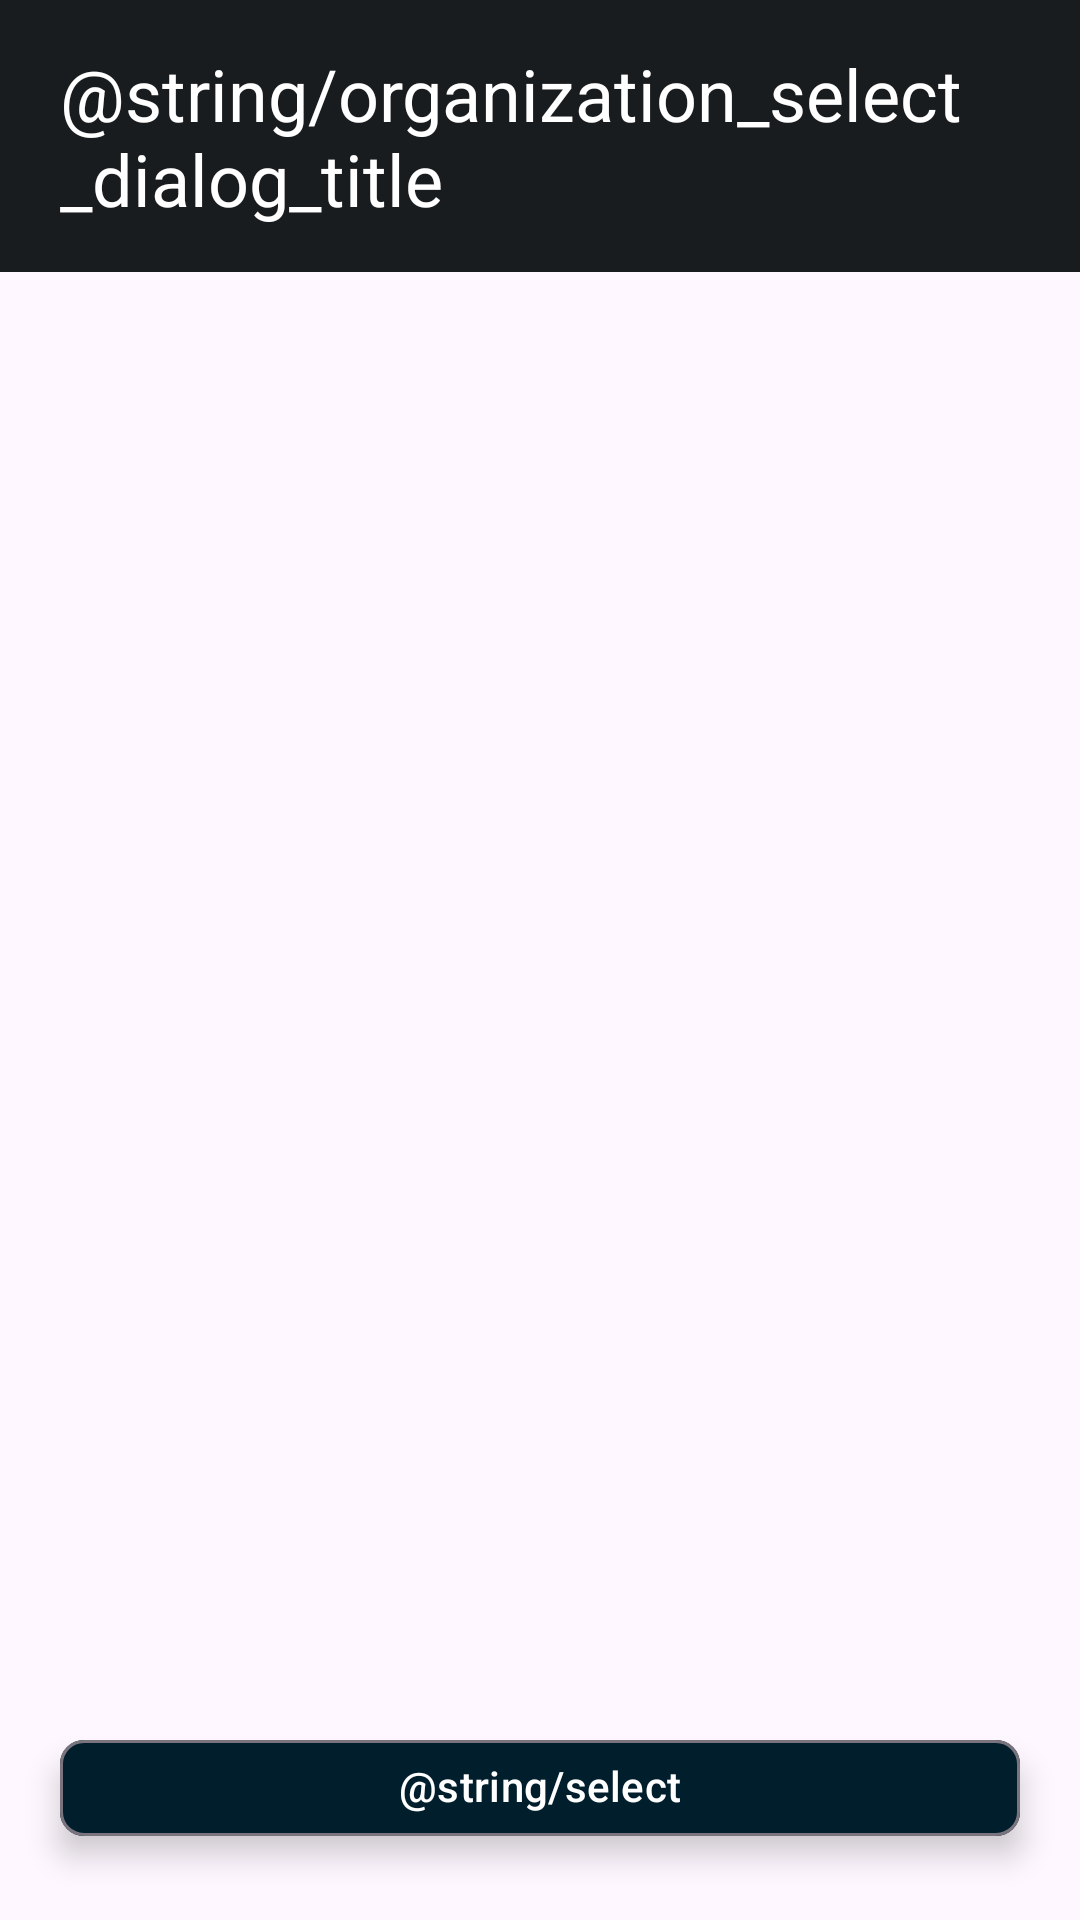

Layout XML and referenced resources for this Android screen:
<!-- AndroidManifest.xml: application theme Theme.FixTag -->
<!-- res/layout/dialog_organization_select.xml -->
<?xml version="1.0" encoding="utf-8"?>

<LinearLayout xmlns:android="http://schemas.android.com/apk/res/android"
    xmlns:app="http://schemas.android.com/apk/res-auto"
    xmlns:tools="http://schemas.android.com/tools"
    android:layout_width="match_parent"
    android:layout_height="match_parent"
    android:orientation="vertical"
    tools:context=".ui.dialogs.OrganizationSelectDialogFragment">

    <LinearLayout
        android:layout_width="match_parent"
        android:layout_height="wrap_content"
        android:background="@color/material_dynamic_neutral10"
        android:orientation="horizontal"
        android:paddingStart="10dp"
        android:paddingTop="5dp"
        android:paddingEnd="10dp"
        android:paddingBottom="5dp">

        <TextView
            android:layout_width="match_parent"
            android:layout_height="wrap_content"
            android:layout_gravity="center|start"
            android:layout_margin="10dp"
            android:gravity="center|start"
            android:text="@string/organization_select_dialog_title"
            android:textColor="@color/white"
            android:textSize="24sp" />

    </LinearLayout>

    <FrameLayout
        android:layout_width="match_parent"
        android:layout_height="0dp"
        android:layout_weight="1">

        <androidx.recyclerview.widget.RecyclerView
            android:id="@+id/recyclerView"
            android:layout_width="match_parent"
            android:layout_height="match_parent"
            android:clipToPadding="false"
            android:paddingStart="10dp"
            android:paddingTop="10dp"
            android:paddingEnd="10dp"
            android:paddingBottom="96dp"
            app:layoutManager="androidx.recyclerview.widget.LinearLayoutManager"
            tools:listitem="@layout/item_organization" />

        <com.google.android.material.chip.Chip
            android:id="@+id/select"
            android:layout_width="match_parent"
            android:layout_height="wrap_content"
            android:layout_gravity="bottom|center"
            android:layout_margin="20dp"
            android:layout_marginStart="50dp"
            android:layout_marginEnd="50dp"
            android:elevation="6dp"
            android:text="@string/select"
            android:textAlignment="center"
            android:textColor="@color/material_dynamic_primary100"
            app:chipBackgroundColor="@color/material_dynamic_primary10" />
    </FrameLayout>

</LinearLayout>
<!-- res/layout/item_organization.xml (included above) -->
<?xml version="1.0" encoding="utf-8"?>

<com.google.android.material.card.MaterialCardView xmlns:android="http://schemas.android.com/apk/res/android"
    xmlns:app="http://schemas.android.com/apk/res-auto"
    xmlns:tools="http://schemas.android.com/tools"
    android:layout_width="match_parent"
    android:layout_height="wrap_content"
    android:layout_margin="5dp"
    android:layout_marginStart="10dp"
    app:cardCornerRadius="5dp"
    app:cardElevation="2dp">

    <LinearLayout
        android:id="@+id/mainLinearLayout"
        android:layout_width="match_parent"
        android:layout_height="wrap_content"
        android:orientation="vertical"
        android:padding="10dp">

        <LinearLayout
            android:id="@+id/organizationLinearLayout"
            android:layout_width="match_parent"
            android:layout_height="wrap_content"
            android:orientation="horizontal">

            <TextView
                android:id="@+id/name"
                android:layout_width="0dp"
                android:layout_height="wrap_content"
                android:layout_weight="1"
                android:layout_gravity="center"
                android:layout_margin="10dp"
                android:gravity="start"
                android:text="@string/sample_organization_name"
                android:textSize="16sp" />

            <Space
                android:layout_width="0dp"
                android:layout_height="wrap_content"
                android:layout_weight="1" />

            <ImageButton
                android:id="@+id/deleteButton"
                android:layout_width="40dp"
                android:layout_height="40dp"
                android:layout_gravity="center_vertical|end"
                android:background="?attr/selectableItemBackgroundBorderless"
                android:contentDescription="@string/delete"
                android:src="@drawable/ic_delete"
                android:visibility="gone"
                app:tint="?attr/colorError" />

        </LinearLayout>

    </LinearLayout>

</com.google.android.material.card.MaterialCardView>
<!-- resources referenced by this layout -->
<resources>
  <color name="white">#FFFFFFFF</color>
  <!-- drawable ic_delete: vector/xml drawable (drawable, 3158 chars, omitted) -->
  <string name="delete">Apagar</string>
  <string name="organization_select_dialog_title">Selecione uma organização</string>
  <string name="select">Selecionar</string>
  <style name="Theme.FixTag" parent="Base.Theme.FixTag" />
  <style name="Base.Theme.FixTag" parent="Theme.Material3.DayNight.NoActionBar">
          
          
      </style>
</resources>
